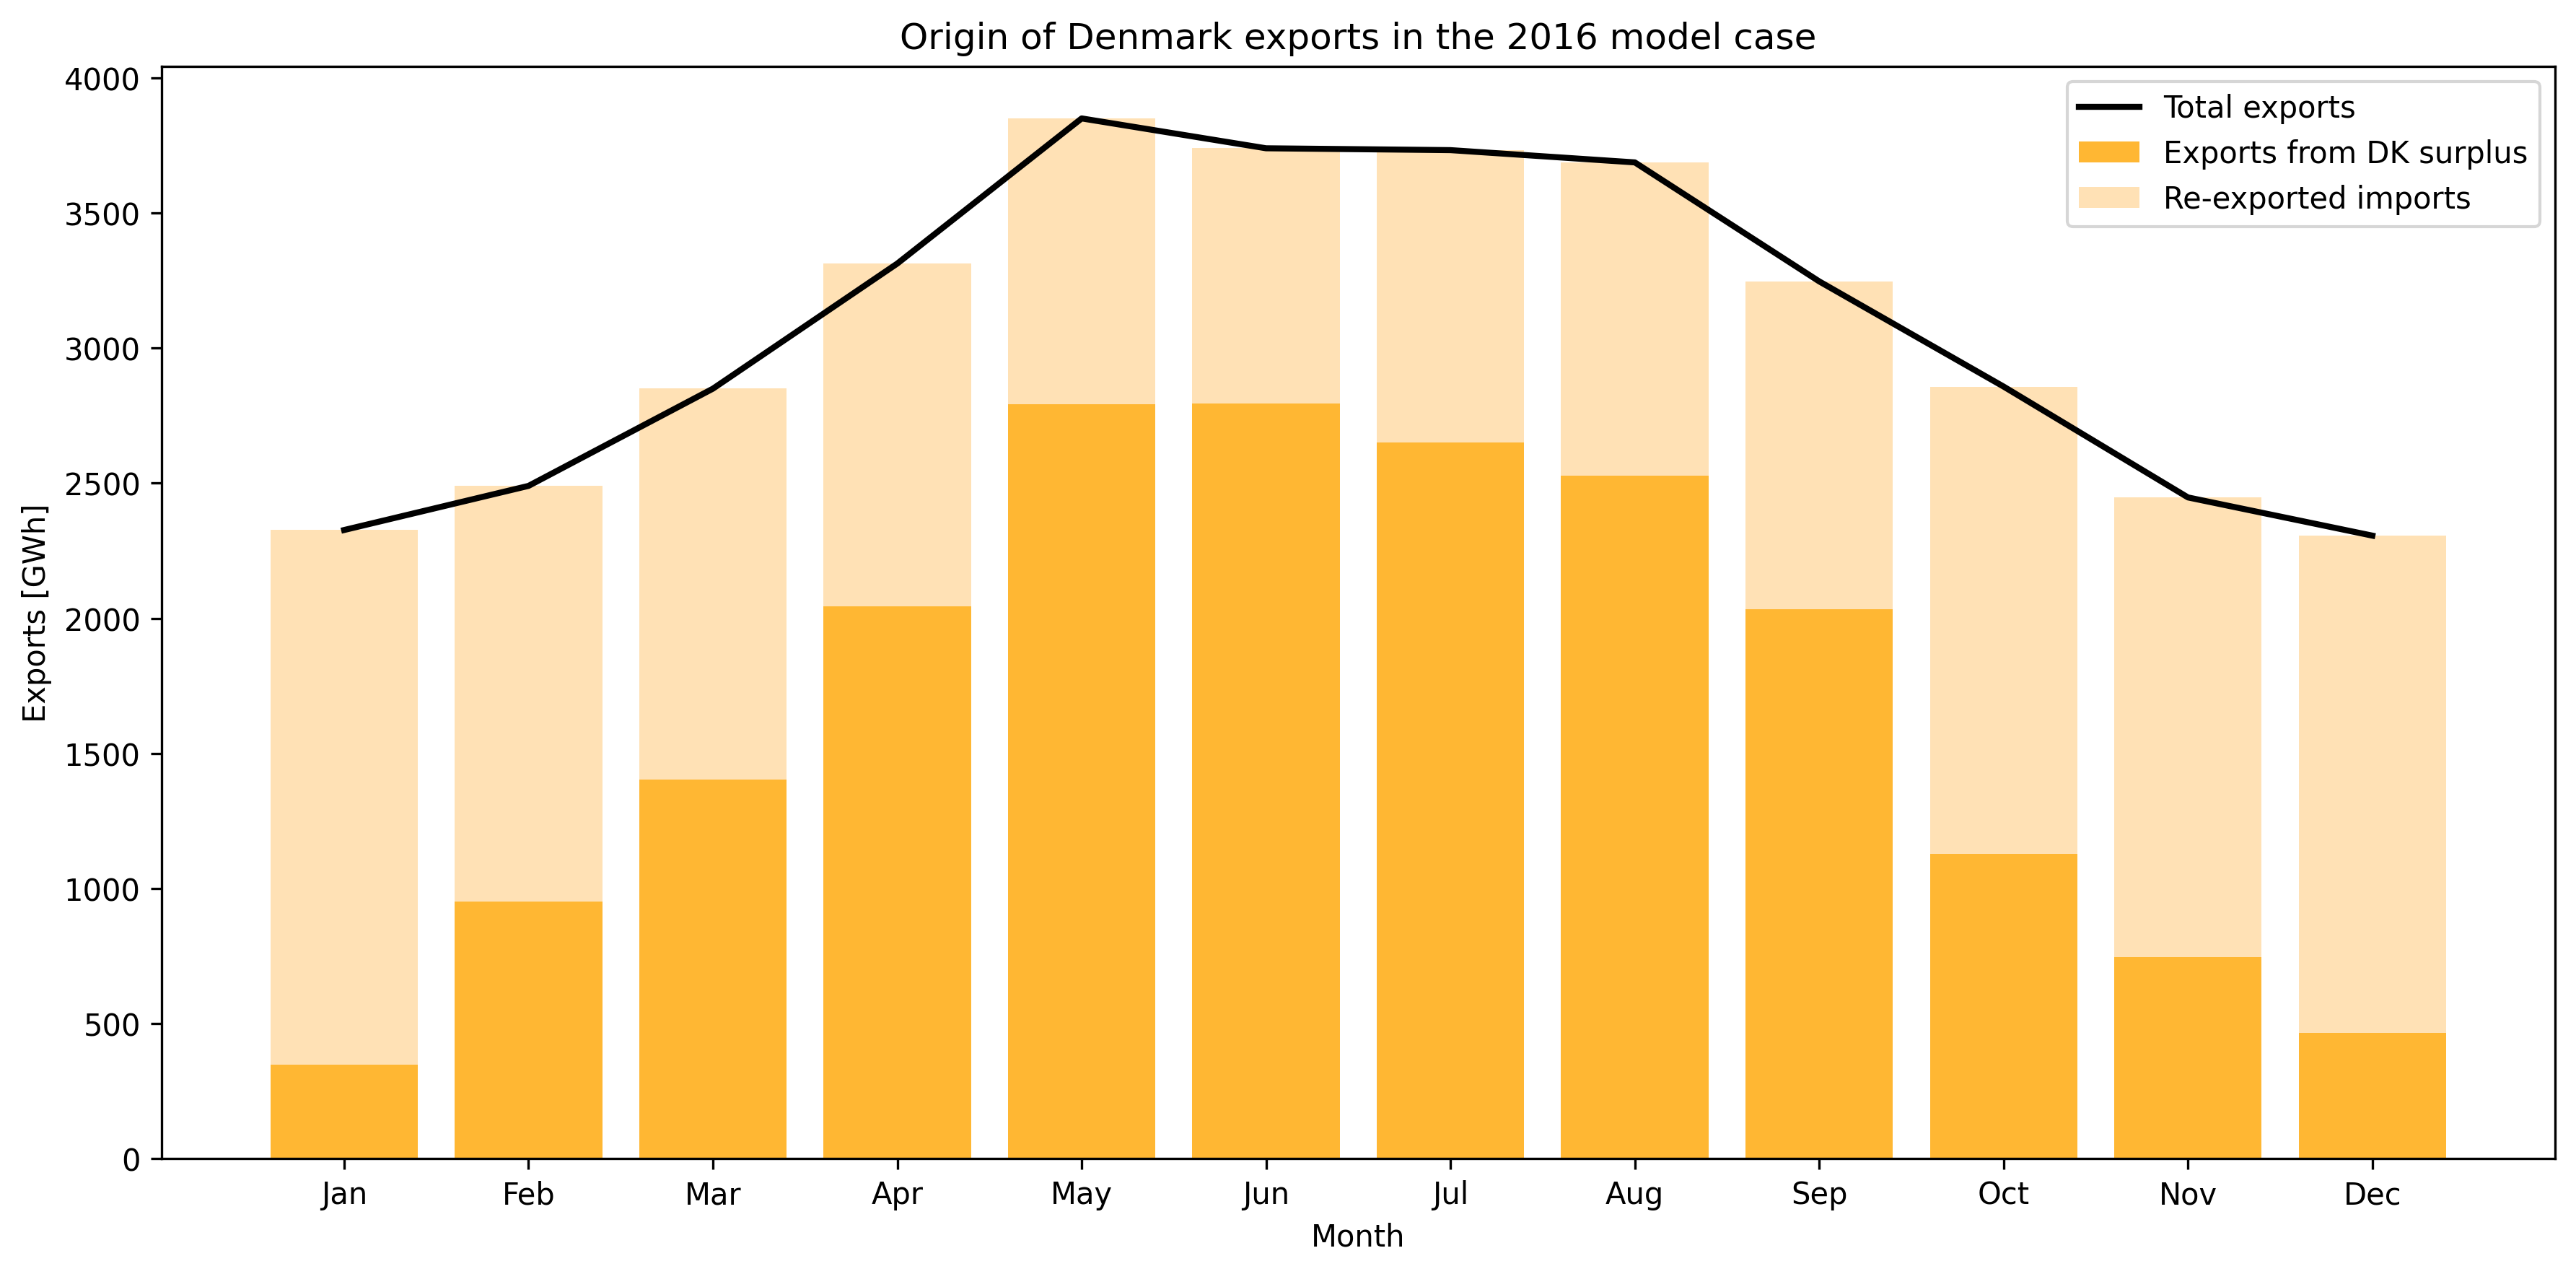

The data file committed next to this chart (first rows):
Month, Exports total [GWh], Exports from DK surplus [GWh], Re-exported imports [GWh], Imports [GWh]
1, 2327, 349, 1978, 2330
2, 2490, 950.6, 1540, 1791
3, 2850, 1402, 1447, 1637
4, 3313, 2043, 1270, 1333
5, 3850, 2793, 1057, 1105
6, 3740, 2795, 944.8, 975.1
7, 3733, 2651, 1082, 1097
8, 3688, 2527, 1161, 1198
9, 3247, 2033, 1214, 1295
10, 2858, 1128, 1730, 1869
11, 2447, 745.5, 1702, 1930
12, 2306, 466.2, 1840, 2231
